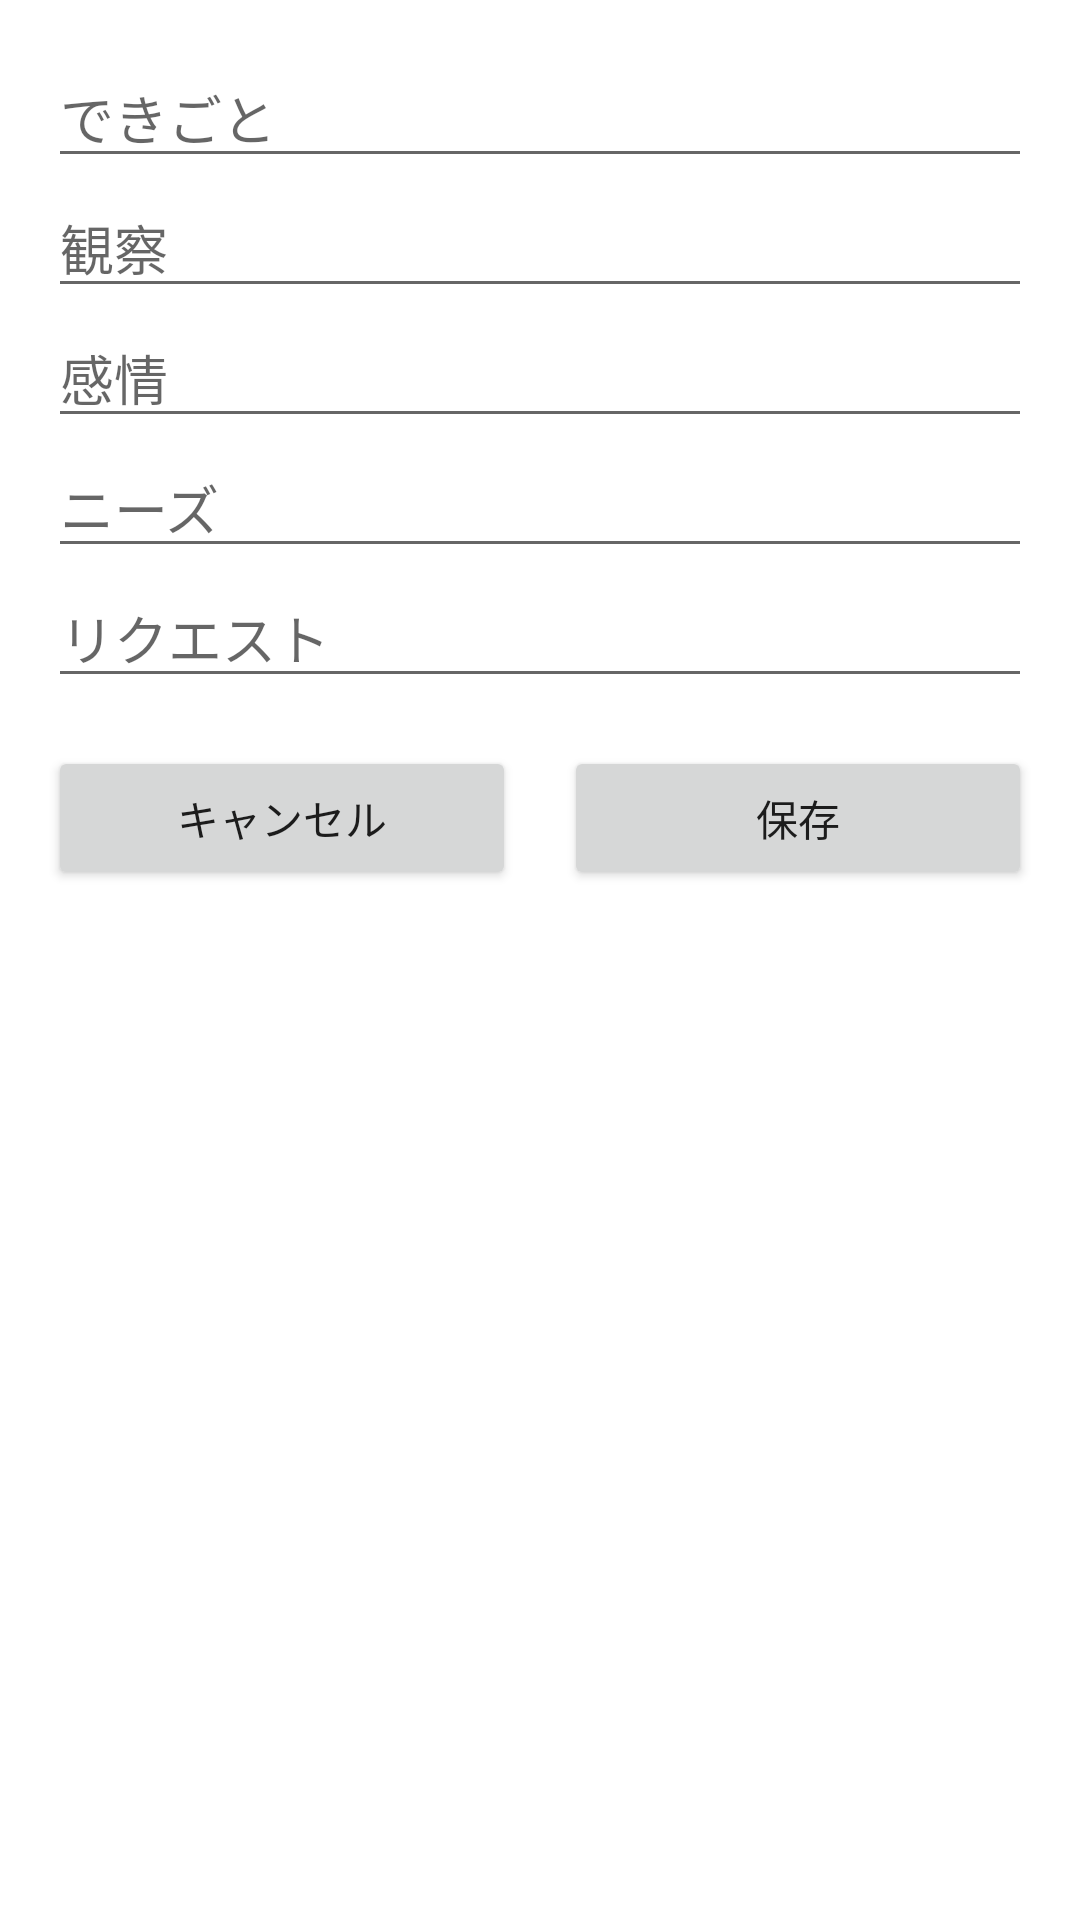

Reconstruct the res/layout file that produces this screen, plus the resources it refers to.
<!-- AndroidManifest.xml: application theme Theme.NvcApp -->
<!-- res/layout/activity_edit.xml -->
<ScrollView xmlns:android="http://schemas.android.com/apk/res/android"
    android:layout_width="match_parent"
    android:layout_height="match_parent">

    <LinearLayout
        android:orientation="vertical"
        android:layout_width="match_parent"
        android:layout_height="wrap_content"
        android:padding="16dp">

        <EditText
            android:id="@+id/eventInput"
            android:layout_width="match_parent"
            android:layout_height="wrap_content"
            android:hint="できごと"/>

        <EditText
            android:id="@+id/observationInput"
            android:layout_width="match_parent"
            android:layout_height="wrap_content"
            android:hint="観察"/>

        <EditText
            android:id="@+id/feelingsInput"
            android:layout_width="match_parent"
            android:layout_height="wrap_content"
            android:hint="感情"/>

        <EditText
            android:id="@+id/needsInput"
            android:layout_width="match_parent"
            android:layout_height="wrap_content"
            android:hint="ニーズ"/>

        <EditText
            android:id="@+id/requestInput"
            android:layout_width="match_parent"
            android:layout_height="wrap_content"
            android:hint="リクエスト"/>

        <LinearLayout
            android:orientation="horizontal"
            android:layout_width="match_parent"
            android:layout_height="wrap_content"
            android:layout_marginTop="16dp">

            <Button
                android:id="@+id/cancelButton"
                android:layout_width="0dp"
                android:layout_height="wrap_content"
                android:layout_weight="1"
                android:text="キャンセル"/>

            
            <Space
                android:layout_width="16dp"
                android:layout_height="wrap_content" />

            <Button
                android:id="@+id/saveButton"
                android:layout_width="0dp"
                android:layout_height="wrap_content"
                android:layout_weight="1"
                android:text="保存"/>
        </LinearLayout>
    </LinearLayout>
</ScrollView>
<!-- resources referenced by this layout -->
<resources>
  <style name="Theme.NvcApp" parent="Theme.MaterialComponents.DayNight.DarkActionBar">
          
          <item name="colorPrimary">@color/purple_500</item>
          <item name="colorPrimaryVariant">@color/purple_700</item>
          <item name="colorOnPrimary">@color/white</item>
          
          <item name="colorSecondary">@color/teal_200</item>
          <item name="colorSecondaryVariant">@color/teal_700</item>
          <item name="colorOnSecondary">@color/black</item>
          
          <item name="android:statusBarColor">?attr/colorPrimaryVariant</item>
          
      </style>
  <!-- not gathered from this repository: default colours our renderer supplied (Android Studio template values) -->
  <color name="purple_500">#FF6200EE</color>
  <color name="purple_700">#FF3700B3</color>
  <color name="teal_200">#FF03DAC5</color>
  <color name="teal_700">#FF018786</color>
  <color name="black">#FF000000</color>
  <color name="white">#FFFFFFFF</color>
</resources>
